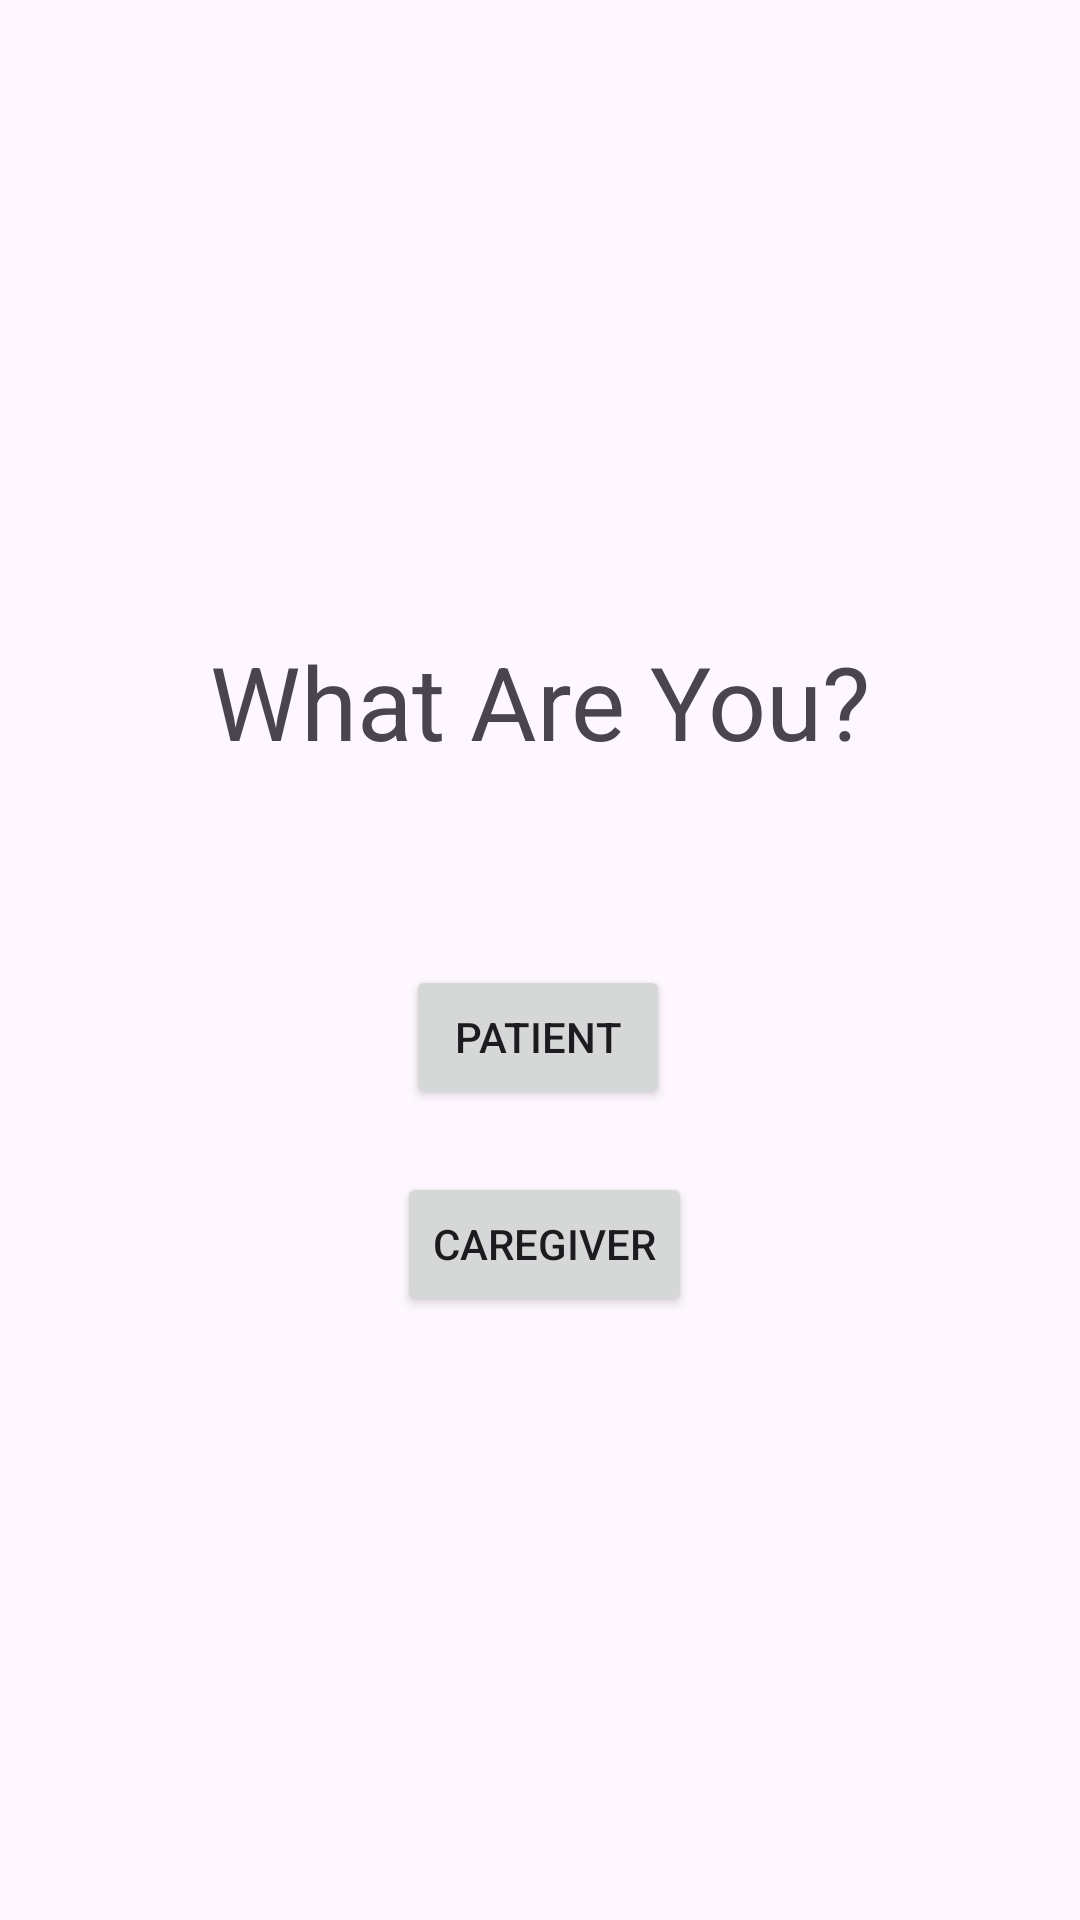

Write the Android layout XML for this screen, with the resource values it uses.
<!-- AndroidManifest.xml: application theme Theme.Alzeimier -->
<!-- res/layout/activity_main.xml -->
<?xml version="1.0" encoding="utf-8"?>
<androidx.constraintlayout.widget.ConstraintLayout xmlns:android="http://schemas.android.com/apk/res/android"
    xmlns:app="http://schemas.android.com/apk/res-auto"
    xmlns:tools="http://schemas.android.com/tools"
    android:layout_width="match_parent"
    android:layout_height="match_parent"
    tools:context=".MainActivity">

    <TextView
        android:id="@+id/textView"
        android:layout_width="wrap_content"
        android:layout_height="wrap_content"
        android:text="What Are You?"
        android:textSize="34sp"
        app:layout_constraintBottom_toBottomOf="parent"
        app:layout_constraintEnd_toEndOf="parent"
        app:layout_constraintStart_toStartOf="parent"
        app:layout_constraintTop_toTopOf="parent"
        app:layout_constraintVertical_bias="0.355" />

    <Button
        android:id="@+id/button"
        android:layout_width="wrap_content"
        android:layout_height="wrap_content"
        android:text="Patient"
        app:layout_constraintBottom_toBottomOf="parent"
        app:layout_constraintEnd_toEndOf="parent"
        app:layout_constraintHorizontal_bias="0.498"
        app:layout_constraintStart_toStartOf="parent"
        app:layout_constraintTop_toBottomOf="@+id/textView"
        app:layout_constraintVertical_bias="0.195" />

    <Button
        android:id="@+id/button2"
        android:layout_width="wrap_content"
        android:layout_height="wrap_content"
        android:text="CareGiver"
        app:layout_constraintBottom_toBottomOf="parent"
        app:layout_constraintEnd_toEndOf="parent"
        app:layout_constraintHorizontal_bias="0.506"
        app:layout_constraintStart_toStartOf="parent"
        app:layout_constraintTop_toBottomOf="@+id/button"
        app:layout_constraintVertical_bias="0.094" />

</androidx.constraintlayout.widget.ConstraintLayout>
<!-- resources referenced by this layout -->
<resources>
  <style name="Theme.Alzeimier" parent="Base.Theme.Alzeimier" />
  <style name="Base.Theme.Alzeimier" parent="Theme.Material3.DayNight.NoActionBar">
          
          
      </style>
</resources>
